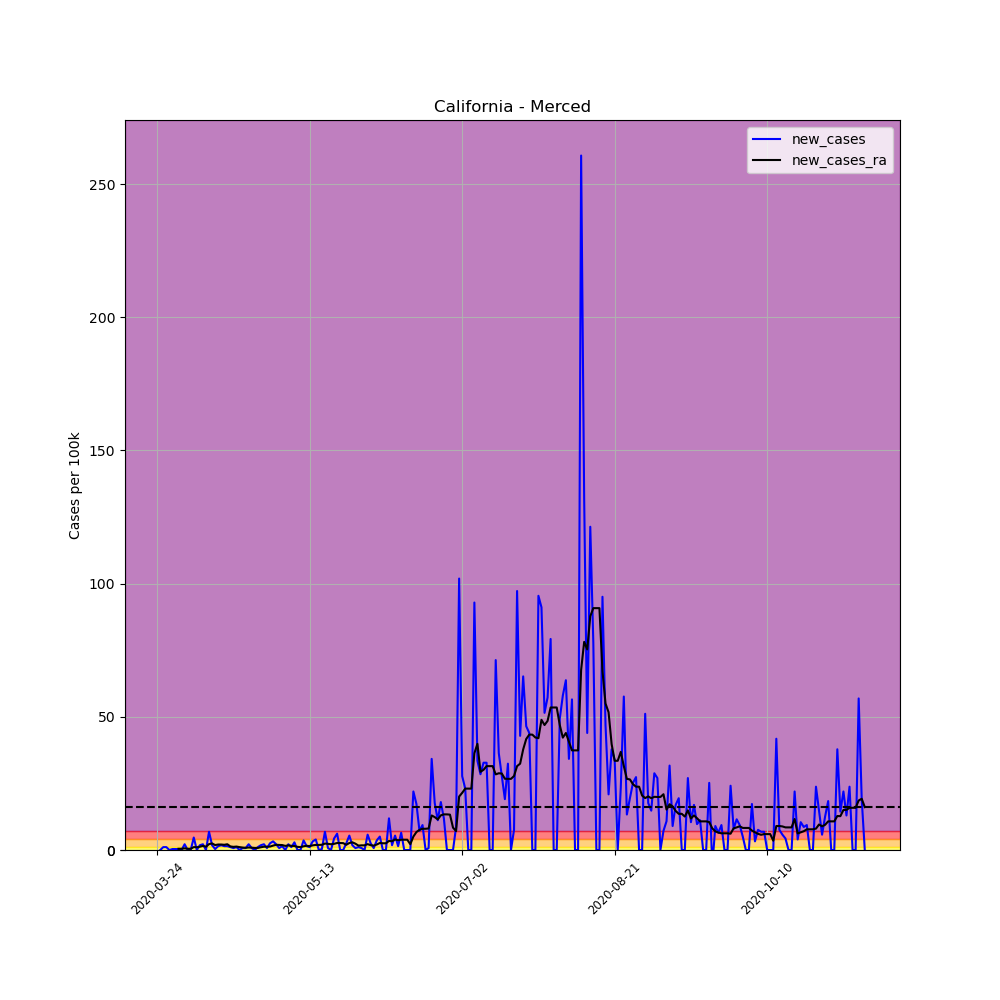

The table this chart was drawn from, first rows:
, date, county, state, fips, cases, deaths, COUNTY, STNAME, CTYNAME, POPESTIMATE2019, per_100k, per_100k_ra, new_cases, new_cases_ra
292643, 2020-03-24, Merced, California, 6047, 1, 0, 47, California, Merced, 277680, 0.3601, , , 
292644, 2020-03-25, Merced, California, 6047, 1, 0, 47, California, Merced, 277680, 0.3601, , 0.0, 
292645, 2020-03-26, Merced, California, 6047, 4, 0, 47, California, Merced, 277680, 1.441, , 1.08, 
292646, 2020-03-27, Merced, California, 6047, 7, 0, 47, California, Merced, 277680, 2.521, , 1.08, 
292647, 2020-03-28, Merced, California, 6047, 7, 0, 47, California, Merced, 277680, 2.521, , 0.0, 
292648, 2020-03-29, Merced, California, 6047, 8, 0, 47, California, Merced, 277680, 2.881, , 0.3601, 
292649, 2020-03-30, Merced, California, 6047, 9, 0, 47, California, Merced, 277680, 3.241, 1.904, 0.3601, 
292650, 2020-03-31, Merced, California, 6047, 10, 0, 47, California, Merced, 277680, 3.601, 2.367, 0.3601, 0.463
292651, 2020-04-01, Merced, California, 6047, 10, 0, 47, California, Merced, 277680, 3.601, 2.83, 0.0, 0.463
292652, 2020-04-02, Merced, California, 6047, 16, 0, 47, California, Merced, 277680, 5.762, 3.447, 2.161, 0.6174
292653, 2020-04-03, Merced, California, 6047, 16, 0, 47, California, Merced, 277680, 5.762, 3.91, 0.0, 0.463
292654, 2020-04-04, Merced, California, 6047, 16, 0, 47, California, Merced, 277680, 5.762, 4.373, 0.0, 0.463
292655, 2020-04-05, Merced, California, 6047, 29, 1, 47, California, Merced, 277680, 10.44, 5.453, 4.682, 1.08
292656, 2020-04-06, Merced, California, 6047, 29, 1, 47, California, Merced, 277680, 10.44, 6.482, 0.0, 1.029
292657, 2020-04-07, Merced, California, 6047, 34, 1, 47, California, Merced, 277680, 12.24, 7.717, 1.801, 1.235
292658, 2020-04-08, Merced, California, 6047, 40, 3, 47, California, Merced, 277680, 14.41, 9.26, 2.161, 1.543
292659, 2020-04-09, Merced, California, 6047, 40, 3, 47, California, Merced, 277680, 14.41, 10.5, 0.0, 1.235
292660, 2020-04-10, Merced, California, 6047, 59, 3, 47, California, Merced, 277680, 21.25, 12.71, 6.842, 2.212
292661, 2020-04-11, Merced, California, 6047, 64, 3, 47, California, Merced, 277680, 23.05, 15.18, 1.801, 2.469
292662, 2020-04-12, Merced, California, 6047, 65, 3, 47, California, Merced, 277680, 23.41, 17.03, 0.3601, 1.852
292663, 2020-04-13, Merced, California, 6047, 69, 3, 47, California, Merced, 277680, 24.85, 19.09, 1.441, 2.058
292664, 2020-04-14, Merced, California, 6047, 74, 3, 47, California, Merced, 277680, 26.65, 21.14, 1.801, 2.058
292665, 2020-04-15, Merced, California, 6047, 78, 3, 47, California, Merced, 277680, 28.09, 23.1, 1.441, 1.955
292666, 2020-04-16, Merced, California, 6047, 82, 3, 47, California, Merced, 277680, 29.53, 25.26, 1.441, 2.161
292667, 2020-04-17, Merced, California, 6047, 85, 3, 47, California, Merced, 277680, 30.61, 26.6, 1.08, 1.338
292668, 2020-04-18, Merced, California, 6047, 87, 3, 47, California, Merced, 277680, 31.33, 27.78, 0.7203, 1.183
292669, 2020-04-19, Merced, California, 6047, 90, 3, 47, California, Merced, 277680, 32.41, 29.07, 1.08, 1.286
292670, 2020-04-20, Merced, California, 6047, 90, 3, 47, California, Merced, 277680, 32.41, 30.15, 0.0, 1.08
292671, 2020-04-21, Merced, California, 6047, 92, 3, 47, California, Merced, 277680, 33.13, 31.07, 0.7203, 0.926
292672, 2020-04-22, Merced, California, 6047, 94, 3, 47, California, Merced, 277680, 33.85, 31.9, 0.7203, 0.8231
292673, 2020-04-23, Merced, California, 6047, 100, 3, 47, California, Merced, 277680, 36.01, 32.82, 2.161, 0.926
292674, 2020-04-24, Merced, California, 6047, 102, 3, 47, California, Merced, 277680, 36.73, 33.7, 0.7203, 0.8746
292675, 2020-04-25, Merced, California, 6047, 102, 3, 47, California, Merced, 277680, 36.73, 34.47, 0.0, 0.7717
292676, 2020-04-26, Merced, California, 6047, 105, 3, 47, California, Merced, 277680, 37.81, 35.24, 1.08, 0.7717
292677, 2020-04-27, Merced, California, 6047, 110, 3, 47, California, Merced, 277680, 39.61, 36.27, 1.801, 1.029
292678, 2020-04-28, Merced, California, 6047, 116, 3, 47, California, Merced, 277680, 41.77, 37.5, 2.161, 1.235
292679, 2020-04-29, Merced, California, 6047, 118, 3, 47, California, Merced, 277680, 42.49, 38.74, 0.7203, 1.235
292680, 2020-04-30, Merced, California, 6047, 125, 3, 47, California, Merced, 277680, 45.02, 40.03, 2.521, 1.286
292681, 2020-05-01, Merced, California, 6047, 134, 3, 47, California, Merced, 277680, 48.26, 41.67, 3.241, 1.646
292682, 2020-05-02, Merced, California, 6047, 140, 3, 47, California, Merced, 277680, 50.42, 43.63, 2.161, 1.955
292683, 2020-05-03, Merced, California, 6047, 142, 3, 47, California, Merced, 277680, 51.14, 45.53, 0.7203, 1.904
292684, 2020-05-04, Merced, California, 6047, 146, 3, 47, California, Merced, 277680, 52.58, 47.38, 1.441, 1.852
292685, 2020-05-05, Merced, California, 6047, 146, 3, 47, California, Merced, 277680, 52.58, 48.93, 0.0, 1.543
292686, 2020-05-06, Merced, California, 6047, 152, 3, 47, California, Merced, 277680, 54.74, 50.67, 2.161, 1.749
292687, 2020-05-07, Merced, California, 6047, 155, 3, 47, California, Merced, 277680, 55.82, 52.22, 1.08, 1.543
292688, 2020-05-08, Merced, California, 6047, 163, 3, 47, California, Merced, 277680, 58.7, 53.71, 2.881, 1.492
292689, 2020-05-09, Merced, California, 6047, 163, 3, 47, California, Merced, 277680, 58.7, 54.89, 0.0, 1.183
292690, 2020-05-10, Merced, California, 6047, 163, 3, 47, California, Merced, 277680, 58.7, 55.97, 0.0, 1.08
292691, 2020-05-11, Merced, California, 6047, 173, 3, 47, California, Merced, 277680, 62.3, 57.36, 3.601, 1.389
292692, 2020-05-12, Merced, California, 6047, 177, 4, 47, California, Merced, 277680, 63.74, 58.96, 1.441, 1.595
292693, 2020-05-13, Merced, California, 6047, 180, 4, 47, California, Merced, 277680, 64.82, 60.4, 1.08, 1.441
292694, 2020-05-14, Merced, California, 6047, 189, 4, 47, California, Merced, 277680, 68.06, 62.15, 3.241, 1.749
292695, 2020-05-15, Merced, California, 6047, 200, 6, 47, California, Merced, 277680, 72.03, 64.05, 3.961, 1.904
292696, 2020-05-16, Merced, California, 6047, 200, 6, 47, California, Merced, 277680, 72.03, 65.95, 0.0, 1.904
292697, 2020-05-17, Merced, California, 6047, 201, 6, 47, California, Merced, 277680, 72.39, 67.91, 0.3601, 1.955
292698, 2020-05-18, Merced, California, 6047, 220, 6, 47, California, Merced, 277680, 79.23, 70.33, 6.842, 2.418
292699, 2020-05-19, Merced, California, 6047, 222, 6, 47, California, Merced, 277680, 79.95, 72.64, 0.7203, 2.315
292700, 2020-05-20, Merced, California, 6047, 222, 6, 47, California, Merced, 277680, 79.95, 74.8, 0.0, 2.161
292701, 2020-05-21, Merced, California, 6047, 234, 6, 47, California, Merced, 277680, 84.27, 77.12, 4.322, 2.315
292702, 2020-05-22, Merced, California, 6047, 251, 6, 47, California, Merced, 277680, 90.39, 79.74, 6.122, 2.624
... 173 more rows
